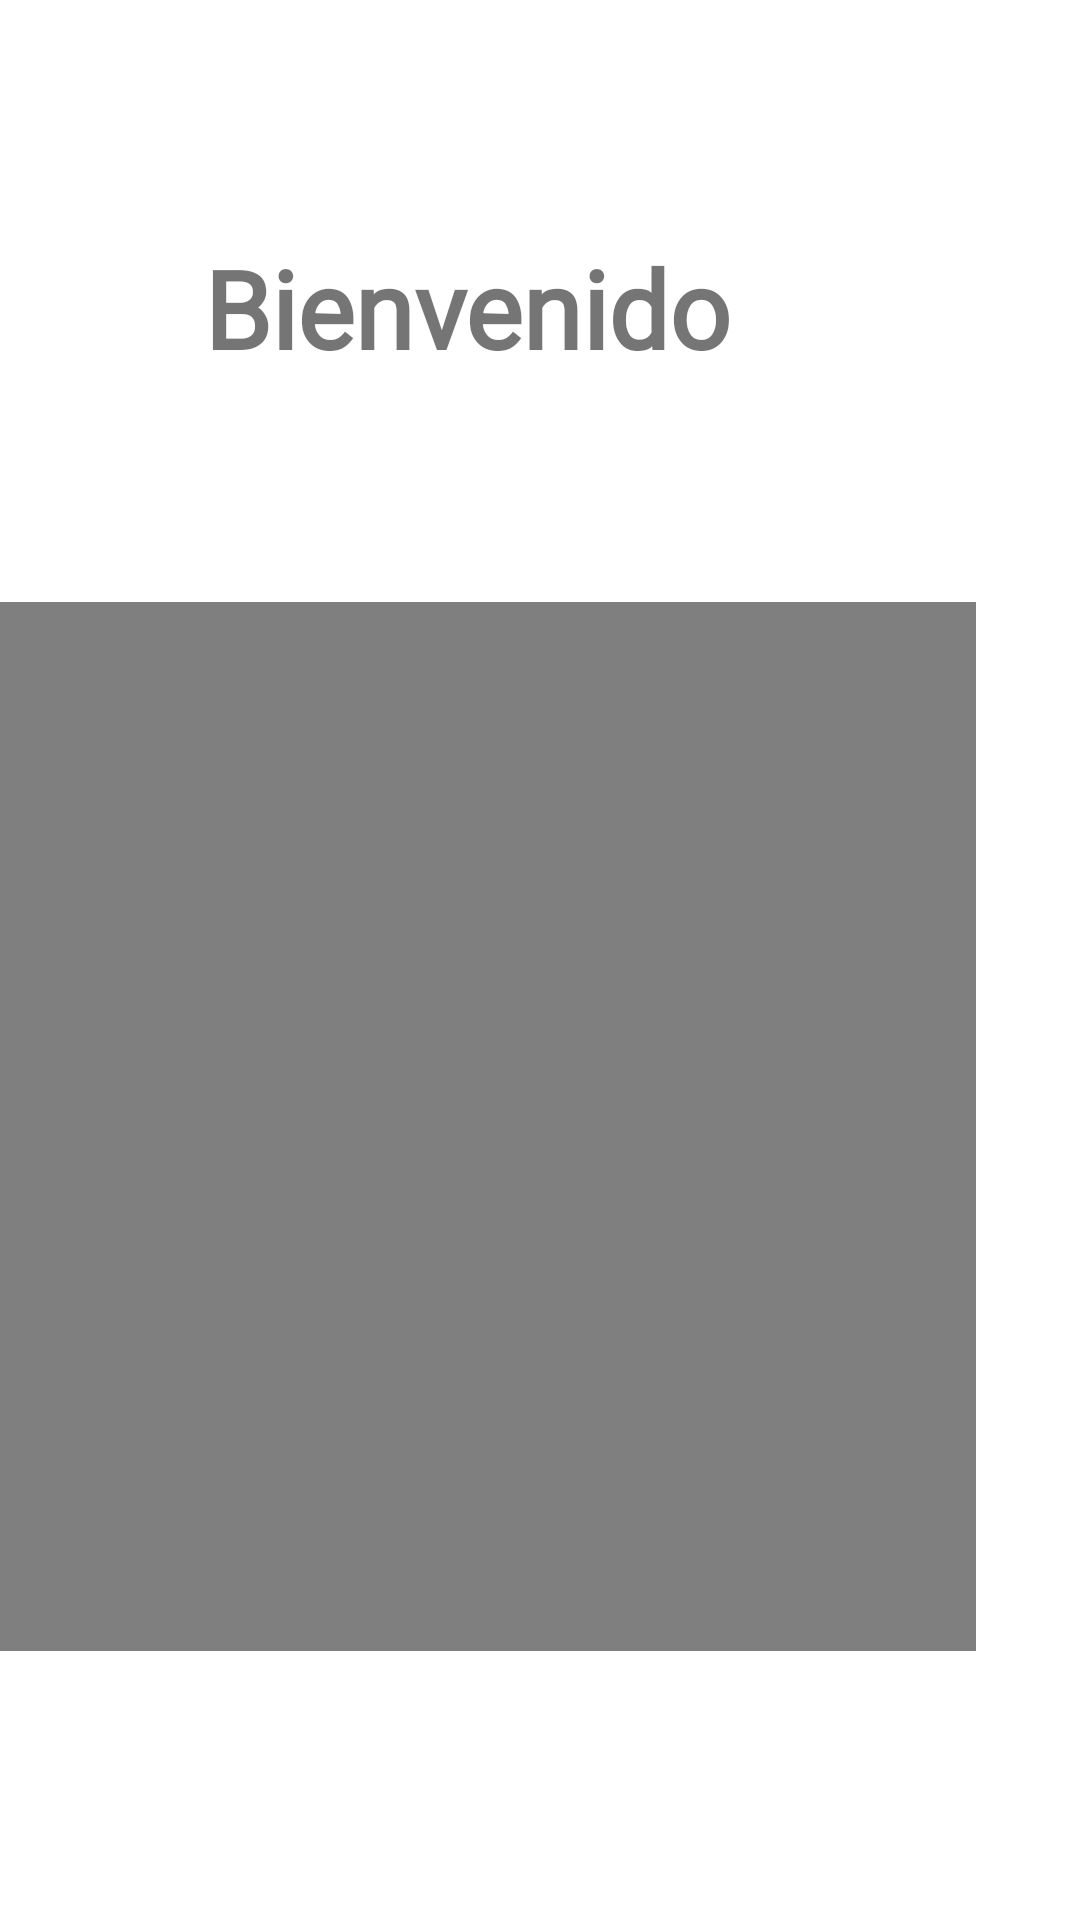

Reconstruct the res/layout file that produces this screen, plus the resources it refers to.
<!-- AndroidManifest.xml: application theme Theme.MotivARCHE -->
<!-- res/layout/fragment_home.xml -->
<?xml version="1.0" encoding="utf-8"?>
<androidx.constraintlayout.widget.ConstraintLayout xmlns:android="http://schemas.android.com/apk/res/android"
    xmlns:app="http://schemas.android.com/apk/res-auto"
    xmlns:tools="http://schemas.android.com/tools"
    android:layout_width="match_parent"
    android:layout_height="match_parent"
    tools:context=".ui.home.HomeFragment">



    <RelativeLayout
        android:layout_width="409dp"
        android:layout_height="655dp"
        android:layout_marginBottom="16dp"
        android:orientation="vertical"
        android:padding="20dp"
        app:layout_constraintBottom_toBottomOf="parent"
        app:layout_constraintEnd_toEndOf="parent"
        app:layout_constraintHorizontal_bias="1.0"
        app:layout_constraintStart_toStartOf="parent">

        <TextView
            android:id="@+id/textView"
            android:layout_width="match_parent"
            android:layout_height="wrap_content"
            android:layout_alignParentTop="true"
            android:layout_marginTop="89dp"
            android:layout_marginBottom="36dp"
            android:fontFamily="@font/mulish"
            android:text="@string/home_title"
            android:textAlignment="center"
            android:textSize="36sp"
            android:textStyle="bold" />

        <VideoView
            android:id="@+id/videoView7"
            android:layout_width="355dp"
            android:layout_height="398dp"
            android:layout_below="@+id/textView"
            android:layout_alignParentStart="true"
            android:layout_alignParentEnd="true"
            android:layout_alignParentBottom="true"
            android:layout_marginStart="15dp"
            android:layout_marginTop="38dp"
            android:layout_marginEnd="15dp"
            android:layout_marginBottom="54dp" />


    </RelativeLayout>

</androidx.constraintlayout.widget.ConstraintLayout>
<!-- resources referenced by this layout -->
<resources>
  <string name="home_title">Bienvenido</string>
  <style name="Theme.MotivARCHE" parent="Theme.MaterialComponents.DayNight.DarkActionBar">
          
          <item name="colorPrimary">@color/purple_500</item>
          <item name="colorPrimaryVariant">@color/purple_700</item>
          <item name="colorOnPrimary">@color/white</item>
          
          <item name="colorSecondary">@color/teal_200</item>
          <item name="colorSecondaryVariant">@color/teal_700</item>
          <item name="colorOnSecondary">@color/black</item>
          
          <item name="android:statusBarColor" tools:targetApi="l">?attr/colorPrimaryVariant</item>
          
      </style>
  <!-- not gathered from this repository: default colours our renderer supplied (Android Studio template values) -->
  <color name="purple_500">#FF6200EE</color>
  <color name="purple_700">#FF3700B3</color>
  <color name="teal_200">#FF03DAC5</color>
  <color name="teal_700">#FF018786</color>
  <color name="black">#FF000000</color>
  <color name="white">#FFFFFFFF</color>
</resources>
